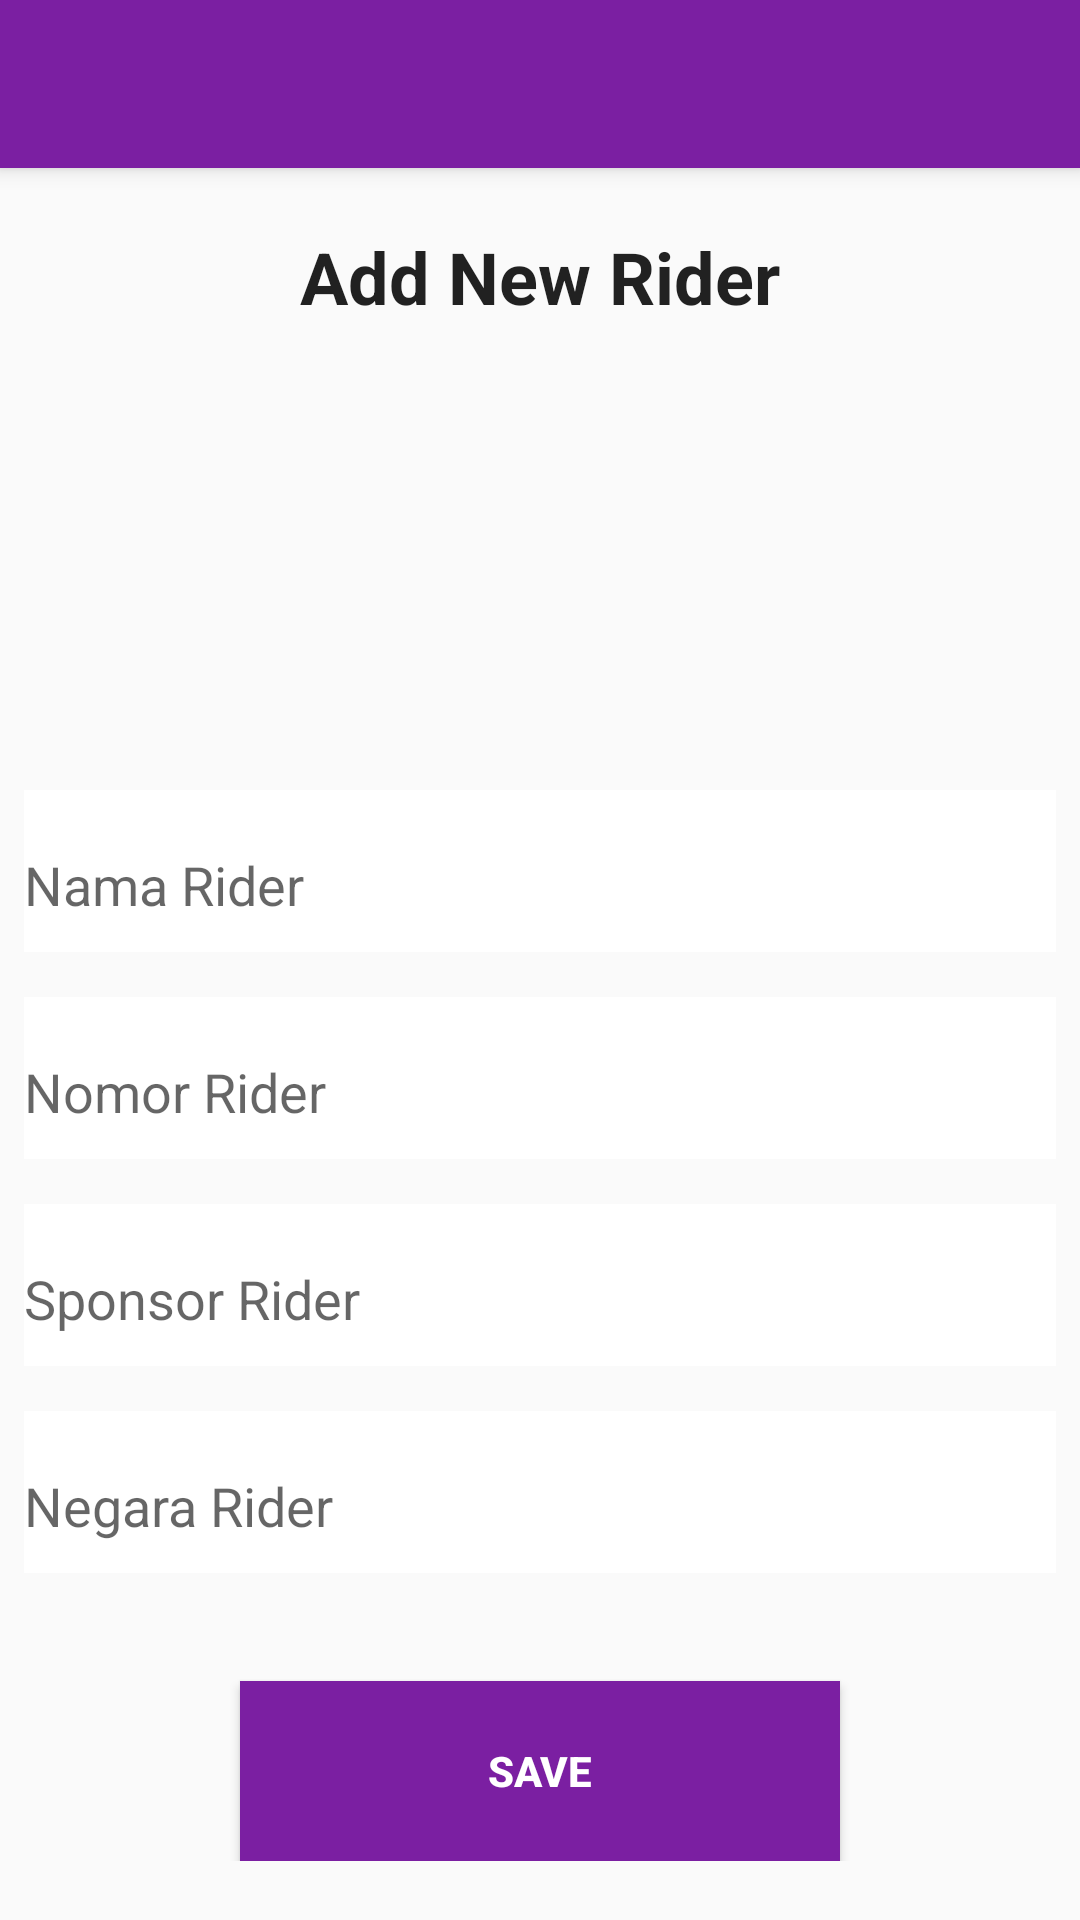

Here is an Android app screen rendered from its layout file. Give the layout XML and the strings, colors and styles it references.
<!-- AndroidManifest.xml: application theme Theme.AppCompat.Light.NoActionBar -->
<!-- res/layout/activity_add_rider.xml -->
<?xml version="1.0" encoding="utf-8"?>
<LinearLayout xmlns:android="http://schemas.android.com/apk/res/android"
    xmlns:app="http://schemas.android.com/apk/res-auto"
    android:layout_width="match_parent"
    android:layout_height="match_parent"
    android:layout_margin="0dp"
    android:orientation="vertical">

    <androidx.appcompat.widget.Toolbar
        android:id="@+id/toolbarAddRiderActivity"
        android:layout_width="match_parent"
        android:layout_height="?attr/actionBarSize"
        android:background="#7B1FA2"
        android:elevation="4dp"
        android:theme="@style/ThemeOverlay.AppCompat.ActionBar"
        app:popupTheme="@style/ThemeOverlay.AppCompat.Light" />

    <LinearLayout
        android:layout_width="match_parent"
        android:layout_height="wrap_content"
        android:layout_margin="8dp"
        android:orientation="vertical">

        <TextView
            style="@style/TextAppearance.AppCompat.Headline"
            android:layout_width="wrap_content"
            android:layout_height="wrap_content"
            android:layout_gravity="center_horizontal"
            android:layout_marginTop="12dp"
            android:layout_marginBottom="12dp"
            android:drawablePadding="5dp"
            android:drawableTint="@color/black"
            android:text="Add New Rider"
            android:textStyle="bold" />

        <ImageView
            android:layout_width="100dp"
            android:layout_height="100dp"
            android:layout_gravity="center_horizontal"
            android:layout_marginBottom="32dp"
            android:src="@drawable/ic_add_user_black"
            app:tint="@color/black" />

        <com.google.android.material.textfield.TextInputLayout
            android:layout_width="match_parent"
            android:layout_height="65dp"
            android:layout_marginBottom="4dp">

            <EditText
                android:id="@+id/editTextNama"
                android:layout_width="match_parent"
                android:layout_height="65dp"
                android:layout_marginBottom="8dp"
                android:background="@color/white"
                android:hint="Nama Rider"
                android:inputType="text" />

        </com.google.android.material.textfield.TextInputLayout>

        <com.google.android.material.textfield.TextInputLayout
            android:layout_width="match_parent"
            android:layout_height="65dp"
            android:layout_marginBottom="4dp">

            <EditText
                android:id="@+id/editTextNomor"
                android:layout_width="match_parent"
                android:layout_height="65dp"
                android:layout_marginBottom="8dp"
                android:background="@color/white"
                android:hint="Nomor Rider"
                android:inputType="number" />

        </com.google.android.material.textfield.TextInputLayout>

        <com.google.android.material.textfield.TextInputLayout
            android:layout_width="match_parent"
            android:layout_height="65dp"
            android:layout_marginBottom="4dp">

            <EditText
                android:id="@+id/editTextSponsor"
                android:layout_width="match_parent"
                android:layout_height="65dp"
                android:layout_marginBottom="8dp"
                android:background="@color/white"
                android:hint="Sponsor Rider"
                android:inputType="text" />

        </com.google.android.material.textfield.TextInputLayout>

        <com.google.android.material.textfield.TextInputLayout
            android:layout_width="match_parent"
            android:layout_height="65dp"
            android:layout_marginBottom="4dp">

            <EditText
                android:id="@+id/editTextNegara"
                android:layout_width="match_parent"
                android:layout_height="65dp"
                android:layout_marginBottom="8dp"
                android:background="@color/white"
                android:hint="Negara Rider"
                android:inputType="text" />

        </com.google.android.material.textfield.TextInputLayout>

        <Button
            android:id="@+id/btnSave"
            android:layout_width="200dp"
            android:layout_height="60dp"
            android:layout_gravity="center_horizontal"
            android:layout_marginTop="32dp"
            android:background="#7B1FA2"
            android:text="Save"
            android:textAllCaps="true"
            android:textColor="#FFFFFF"
            android:textStyle="bold" />

    </LinearLayout>
</LinearLayout>
<!-- resources referenced by this layout -->
<resources>
  <color name="black">#FF000000</color>
  <color name="white">#FFFFFFFF</color>
</resources>
